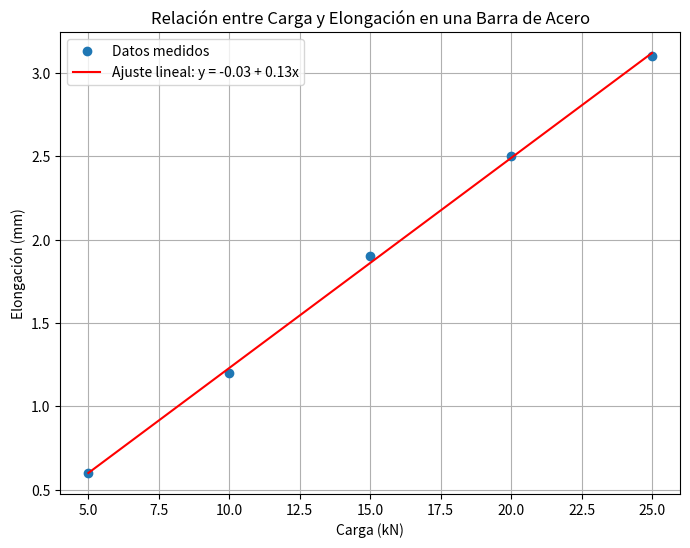

Write the Python code that produced this figure.
import numpy as np
import matplotlib.pyplot as plt

# Datos de la imagen
carga_kN = np.array([5, 10, 15, 20, 25])
elongacion_mm = np.array([0.6, 1.2, 1.9, 2.5, 3.1])

# Cálculo de los coeficientes de la regresión lineal
n = len(carga_kN)
sum_x = np.sum(carga_kN)
sum_y = np.sum(elongacion_mm)
sum_xy = np.sum(carga_kN * elongacion_mm)
sum_x2 = np.sum(carga_kN**2)

# Fórmulas de regresión lineal
b = (n * sum_xy - sum_x * sum_y) / (n * sum_x2 - sum_x**2)
a = (sum_y - b * sum_x) / n

print(f"Coeficientes de la regresión:")
print(f"a (intercepto) = {a:.4f}")
print(f"b (pendiente) = {b:.4f}")

# Predicción usando el modelo
elongacion_pred_mm = a + b * carga_kN

# Gráfica
plt.figure(figsize=(8, 6))
plt.plot(carga_kN, elongacion_mm, 'o', label='Datos medidos')
plt.plot(carga_kN, elongacion_pred_mm, '-', label=f'Ajuste lineal: y = {a:.2f} + {b:.2f}x', color='red')
plt.xlabel('Carga (kN)')
plt.ylabel('Elongación (mm)')
plt.title('Relación entre Carga y Elongación en una Barra de Acero')
plt.legend()
plt.grid(True)
plt.savefig('resistencia_materiales.png', dpi=300)
plt.show()